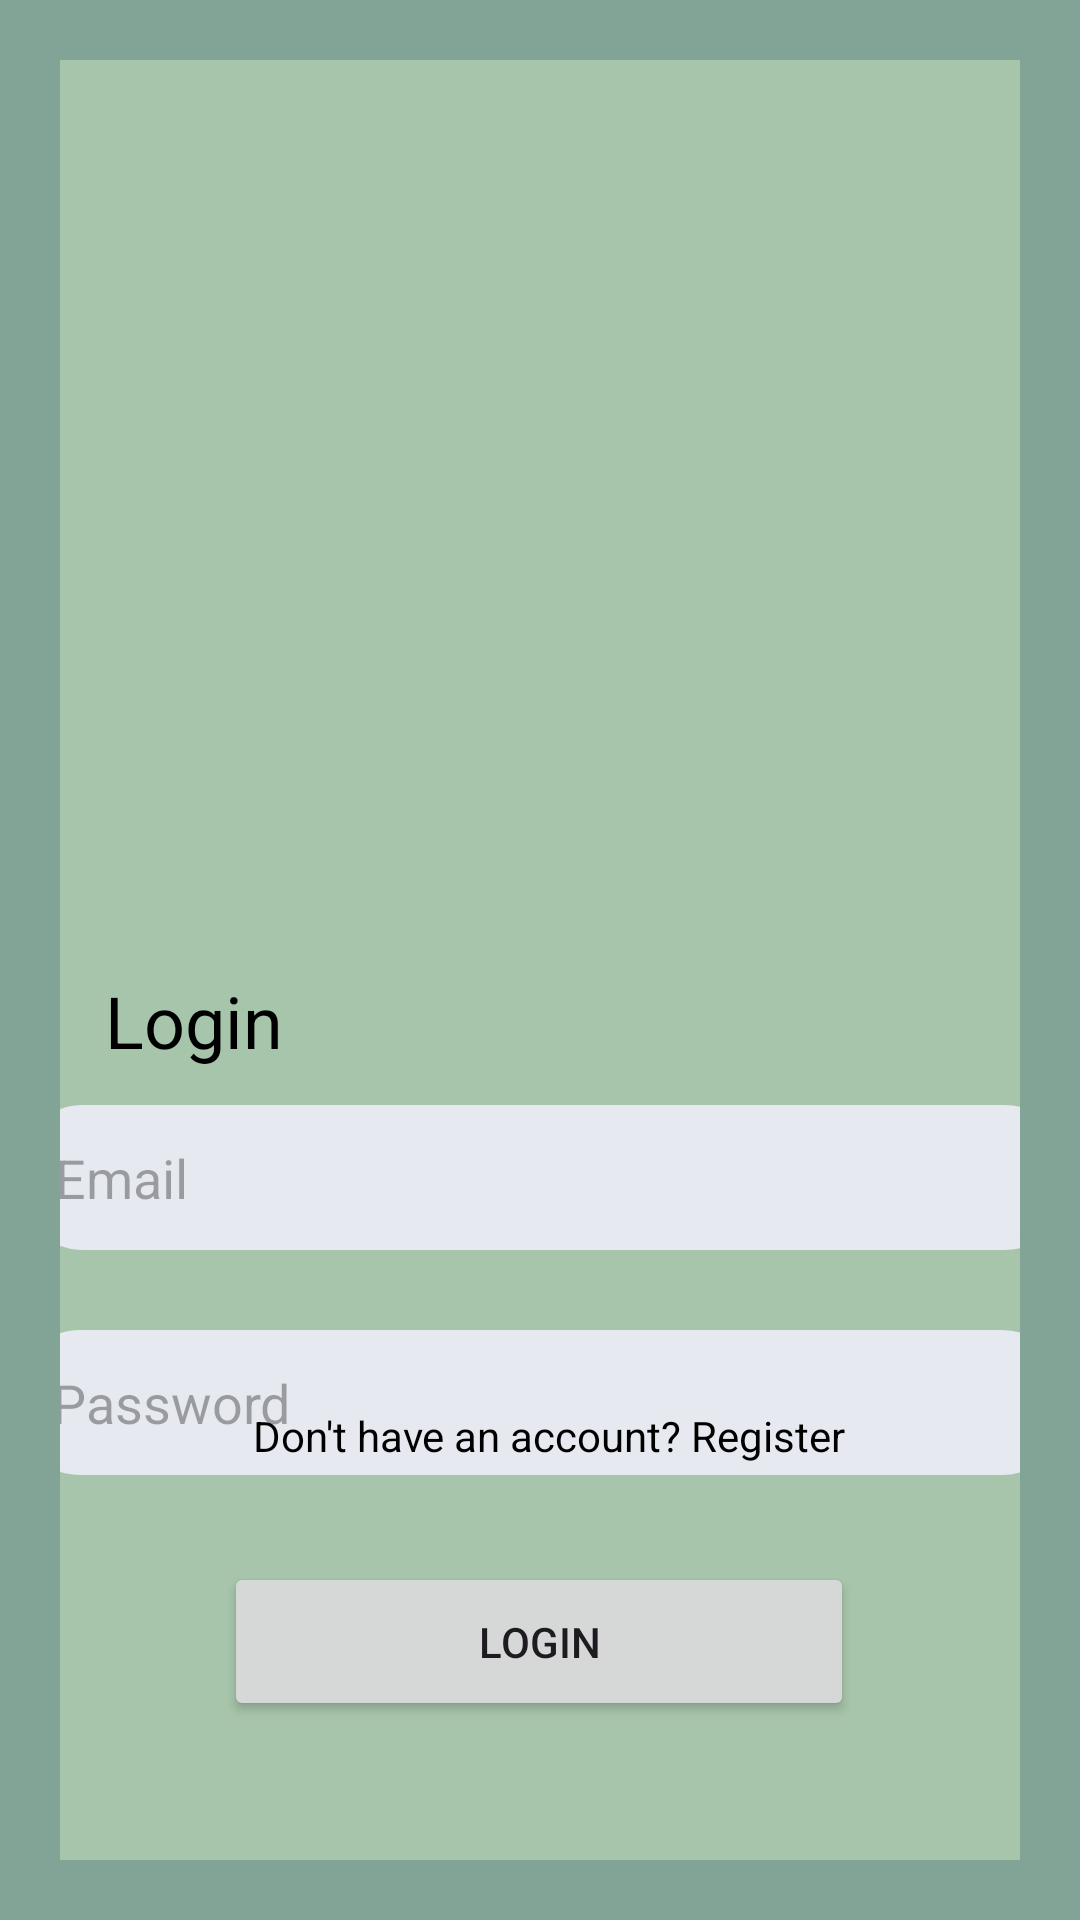

This screen was rendered from an Android layout file. Write that file and the resources it references.
<!-- AndroidManifest.xml: application theme Theme.Libraryexe -->
<!-- res/layout/activity_login.xml -->
<?xml version="1.0" encoding="utf-8"?>
<layout xmlns:tools="http://schemas.android.com/tools"
    xmlns:android="http://schemas.android.com/apk/res/android"
    xmlns:app="http://schemas.android.com/apk/res-auto">
    <androidx.constraintlayout.widget.ConstraintLayout
        android:layout_width="match_parent"
        android:layout_height="match_parent"
        android:padding="20dp"
        android:background="@color/color2"
        tools:context=".MainActivity">

        <ImageView
            android:id="@+id/imageView4"
            android:layout_width="808dp"
            android:layout_height="1251dp"
            app:srcCompat="@color/color1"
            tools:layout_editor_absoluteX="-19dp"
            tools:layout_editor_absoluteY="-31dp" />

        <TextView
            android:id="@+id/titleTextView"
            android:layout_width="wrap_content"
            android:layout_height="wrap_content"
            android:layout_marginTop="304dp"
            android:text="Login"
            android:textColor="@android:color/black"
            android:textSize="24sp"
            app:layout_constraintEnd_toEndOf="parent"
            app:layout_constraintHorizontal_bias="0.057"
            app:layout_constraintStart_toStartOf="parent"
            app:layout_constraintTop_toTopOf="parent" />


        <EditText
            android:id="@+id/emailEditText"
            android:layout_width="350dp"
            android:layout_height="wrap_content"
            android:layout_marginTop="12dp"
            android:background="@drawable/rounded_corner"
            android:hint="Email"
            android:inputType="textEmailAddress"
            android:padding="12dp"
            app:layout_constraintEnd_toEndOf="parent"
            app:layout_constraintHorizontal_bias="0.476"
            app:layout_constraintStart_toStartOf="parent"
            app:layout_constraintTop_toBottomOf="@id/titleTextView" />


        <EditText
            android:id="@+id/passwordEditText"
            android:layout_width="350dp"
            android:layout_height="wrap_content"
            android:layout_marginTop="20dp"
            android:background="@drawable/rounded_corner"

            android:hint="Password"
            android:inputType="textPassword"
            android:padding="12dp"
            app:layout_constraintBottom_toBottomOf="parent"
            app:layout_constraintEnd_toEndOf="parent"
            app:layout_constraintStart_toStartOf="parent"
            app:layout_constraintTop_toBottomOf="@id/emailEditText"
            app:layout_constraintVertical_bias="0.049" />

        <Button
            android:id="@+id/loginButton"
            android:layout_width="210dp"
            android:layout_height="53dp"
            android:layout_marginTop="20dp"
            android:text="Login"
            app:layout_constraintBottom_toBottomOf="parent"
            app:layout_constraintEnd_toEndOf="parent"
            app:layout_constraintHorizontal_bias="0.497"
            app:layout_constraintStart_toStartOf="parent"
            app:layout_constraintTop_toBottomOf="@id/passwordEditText"
            app:layout_constraintVertical_bias="0.163" />

        <TextView
            android:id="@+id/alreadyHaveAccountTextView"
            android:layout_width="wrap_content"
            android:layout_height="wrap_content"
            android:layout_marginBottom="132dp"
            android:text="Don't have an account? Register"
            android:textColor="@android:color/black"
            app:layout_constraintBottom_toBottomOf="parent"
            app:layout_constraintEnd_toEndOf="parent"
            app:layout_constraintHorizontal_bias="0.526"
            app:layout_constraintStart_toStartOf="parent" />


    </androidx.constraintlayout.widget.ConstraintLayout>

</layout>
<!-- resources referenced by this layout -->
<resources>
  <color name="color1">#a7c5aa</color>
  <color name="color2">#82a496</color>
  <!-- drawable rounded_corner (drawable) -->
  <?xml version="1.0" encoding="UTF-8"?>
  <shape xmlns:android="http://schemas.android.com/apk/res/android">
      <solid android:color="#e6eaf0"/>
  
      <stroke android:width="3dp"
          android:color="#e6eaf0"
          />
  
      <padding android:left="1dp"
          android:top="1dp"
          android:right="1dp"
          android:bottom="1dp"
          />
  
      <corners android:bottomRightRadius="20dp" android:bottomLeftRadius="20dp"
          android:topLeftRadius="20dp" android:topRightRadius="20dp"/>
  </shape>
  <style name="Theme.Libraryexe" parent="Base.Theme.Libraryexe" />
  <style name="Base.Theme.Libraryexe" parent="Theme.Material3.DayNight.NoActionBar">
          
          
      </style>
</resources>
